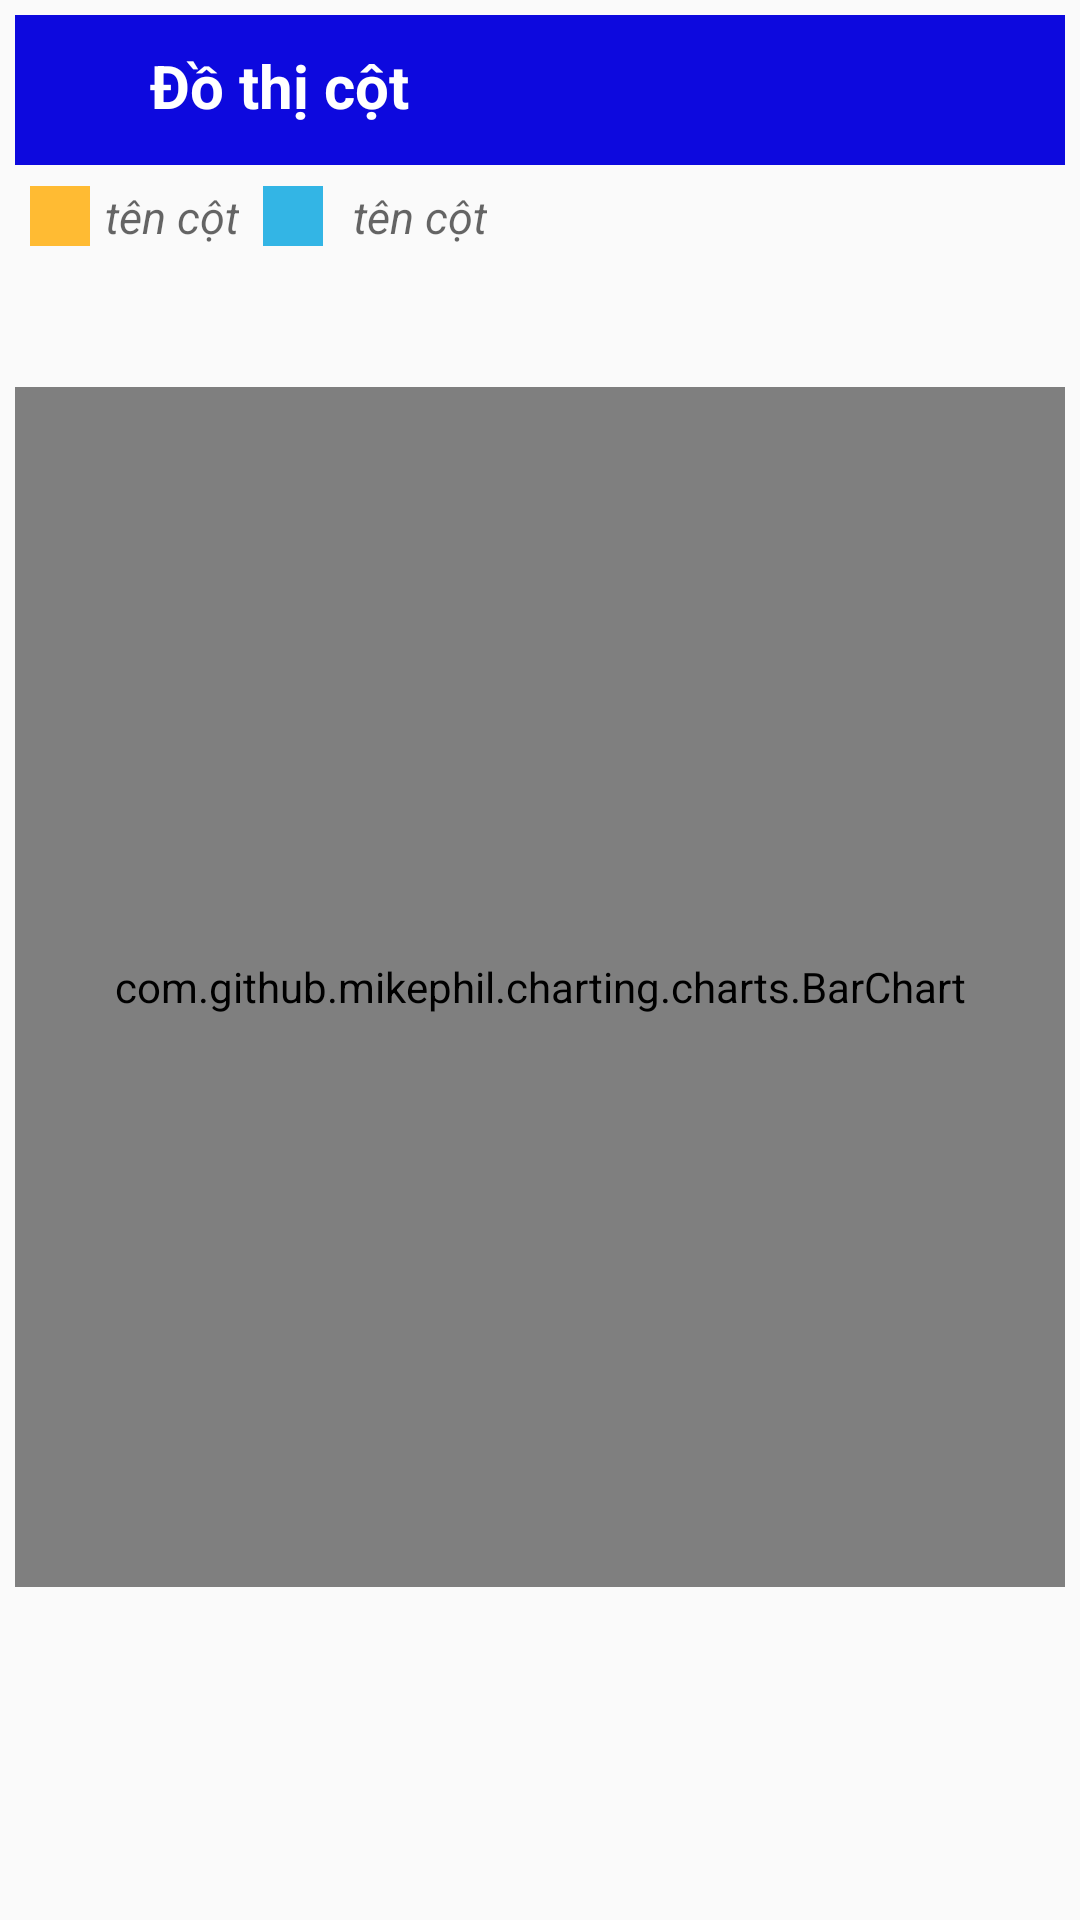

Write the Android layout XML for this screen, with the resource values it uses.
<!-- AndroidManifest.xml: application theme Theme.VeDoThi_VoVanChiThien_B1704852 -->
<!-- res/layout/activity_bar_chart2.xml -->
<?xml version="1.0" encoding="utf-8"?>
<LinearLayout xmlns:android="http://schemas.android.com/apk/res/android"
    xmlns:app="http://schemas.android.com/apk/res-auto"
    xmlns:tools="http://schemas.android.com/tools"
    android:layout_width="match_parent"
    android:layout_height="match_parent"
    android:orientation="vertical"
    android:padding="5dp"
    tools:context=".BarChart.BarChart2">

    <LinearLayout
        android:layout_width="match_parent"
        android:layout_height="50dp"
        android:background="#0d09de">

        <ImageButton
            android:id="@+id/imagebuttoncot"
            android:layout_width="30dp"
            android:layout_height="30dp"
            android:layout_marginLeft="5dp"
            android:layout_marginTop="10dp"
            android:background="#0d09de"
            android:src="@mipmap/back1" />

        <TextView
            android:layout_width="match_parent"
            android:layout_height="wrap_content"
            android:layout_marginLeft="10dp"
            android:layout_marginTop="10dp"
            android:text="Đồ thị cột"
            android:textColor="#ffffff"
            android:textSize="20dp"
            android:textStyle="bold" />
    </LinearLayout>

    <LinearLayout
        android:layout_width="wrap_content"
        android:layout_height="wrap_content"
        android:layout_marginTop="5dp"
        android:layout_marginBottom="5dp"
        android:orientation="horizontal">

        <ImageView
            android:layout_width="20dp"
            android:layout_height="20dp"
            android:layout_marginLeft="5dp"
            android:layout_marginTop="2dp"
            android:layout_marginRight="5dp"
            android:layout_marginBottom="2dp"
            android:background="#ffffbb33" />

        <TextView
            android:id="@+id/textviewtenduong1"
            android:layout_width="wrap_content"
            android:layout_height="wrap_content"
            android:layout_marginTop="2dp"
            android:hint="tên cột"
            android:textColor="#da0909"
            android:textSize="15dp"
            android:textStyle="italic" />

        <ImageView
            android:layout_width="20dp"
            android:layout_height="20dp"
            android:layout_marginLeft="8dp"
            android:layout_marginTop="2dp"
            android:layout_marginRight="5dp"
            android:layout_marginBottom="2dp"
            android:background="#ff33b5e5" />

        <TextView
            android:id="@+id/textviewtenduong2"
            android:layout_width="wrap_content"
            android:layout_height="wrap_content"
            android:layout_marginLeft="5dp"
            android:layout_marginTop="2dp"
            android:hint="tên cột"
            android:textColor="#da0909"
            android:textSize="15dp"
            android:textStyle="italic" />
    </LinearLayout>

    <com.github.mikephil.charting.charts.BarChart
        android:id="@+id/BarChartMpAndroid"
        android:layout_width="350dp"
        android:layout_height="400dp"
        android:layout_gravity="center"
        android:layout_marginTop="40dp"></com.github.mikephil.charting.charts.BarChart>

    <TextView
        android:id="@+id/texViewBar"
        android:layout_width="match_parent"
        android:layout_height="wrap_content"
        android:gravity="center_horizontal"
        android:textAlignment="center"
        android:textColor="#da0909"
        android:textSize="15dp"
        android:textStyle="italic" />
</LinearLayout>
<!-- resources referenced by this layout -->
<resources>
  <style name="Theme.VeDoThi_VoVanChiThien_B1704852" parent="Theme.AppCompat.Light">
          
          <item name="colorPrimary">@color/purple_500</item>
          <item name="colorPrimaryVariant">@color/purple_700</item>
          <item name="colorOnPrimary">@color/white</item>
          
          <item name="colorSecondary">@color/teal_200</item>
          <item name="colorSecondaryVariant">@color/teal_700</item>
          <item name="colorOnSecondary">@color/black</item>
          
          <item name="android:statusBarColor" tools:targetApi="l">?attr/colorPrimaryVariant</item>
          
      </style>
  <!-- not gathered from this repository: default colours our renderer supplied (Android Studio template values) -->
  <color name="purple_500">#FF6200EE</color>
  <color name="purple_700">#FF3700B3</color>
  <color name="teal_200">#FF03DAC5</color>
  <color name="teal_700">#FF018786</color>
  <color name="black">#FF000000</color>
  <color name="white">#FFFFFFFF</color>
</resources>
